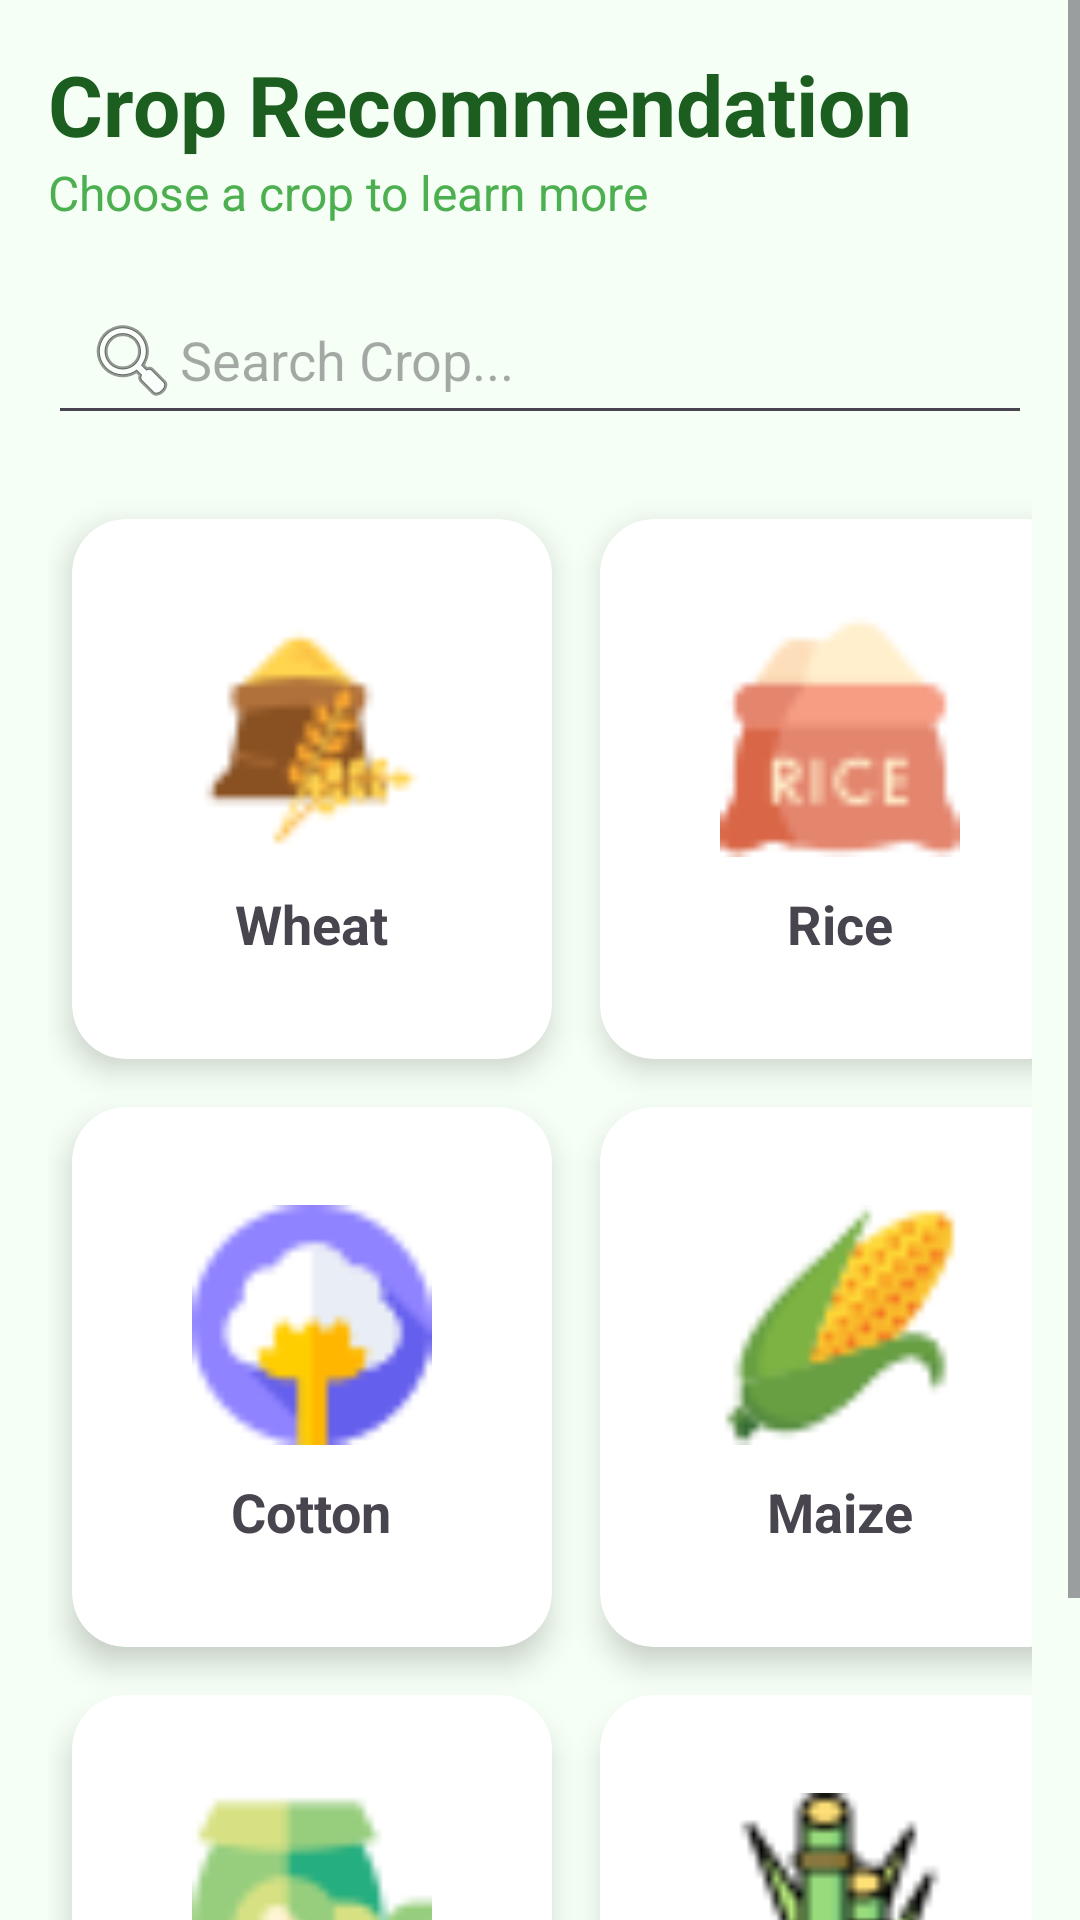

Layout XML and referenced resources for this Android screen:
<!-- AndroidManifest.xml: application theme Theme.GlowGreenDataBase -->
<!-- res/layout/activity_crop.xml -->
<?xml version="1.0" encoding="utf-8"?>
<ScrollView xmlns:android="http://schemas.android.com/apk/res/android"
    xmlns:app="http://schemas.android.com/apk/res-auto"
    android:layout_width="match_parent"
    android:layout_height="match_parent"
    android:background="#F5FFF5">

    <LinearLayout
        android:layout_width="match_parent"
        android:layout_height="wrap_content"
        android:orientation="vertical"
        android:padding="16dp">

        

        <TextView
            android:layout_width="wrap_content"
            android:layout_height="wrap_content"
            android:text="Crop Recommendation"
            android:textSize="28sp"
            android:textStyle="bold"
            android:textColor="#1B5E20"/>

        <TextView
            android:layout_width="wrap_content"
            android:layout_height="wrap_content"
            android:text="Choose a crop to learn more"
            android:textColor="#4CAF50"
            android:textSize="16sp"
            android:layout_marginBottom="20dp"/>

        

        <EditText
            android:id="@+id/etSearchCrop"
            android:layout_width="match_parent"
            android:layout_height="50dp"
            android:hint="Search Crop..."
            android:drawableStart="@android:drawable/ic_menu_search"
            android:padding="12dp"
            />

        

        <GridLayout
            android:layout_width="match_parent"
            android:layout_height="wrap_content"
            android:columnCount="2"
            android:layout_marginTop="20dp">

            

            <androidx.cardview.widget.CardView
                android:id="@+id/cardWheat"
                android:layout_width="160dp"
                android:layout_height="180dp"
                android:layout_margin="8dp"
                app:cardCornerRadius="18dp"
                app:cardElevation="6dp">

                <LinearLayout
                    android:layout_width="match_parent"
                    android:layout_height="match_parent"
                    android:gravity="center"
                    android:orientation="vertical">

                    <ImageView
                        android:layout_width="80dp"
                        android:layout_height="80dp"
                        android:src="@drawable/ic_wheat"/>

                    <TextView
                        android:layout_width="wrap_content"
                        android:layout_height="wrap_content"
                        android:text="Wheat"
                        android:textStyle="bold"
                        android:textSize="18sp"
                        android:layout_marginTop="10dp"/>

                </LinearLayout>

            </androidx.cardview.widget.CardView>

            

            <androidx.cardview.widget.CardView
                android:id="@+id/cardRice"
                android:layout_width="160dp"
                android:layout_height="180dp"
                android:layout_margin="8dp"
                app:cardCornerRadius="18dp"
                app:cardElevation="6dp">

                <LinearLayout
                    android:layout_width="match_parent"
                    android:layout_height="match_parent"
                    android:gravity="center"
                    android:orientation="vertical">

                    <ImageView
                        android:layout_width="80dp"
                        android:layout_height="80dp"
                        android:src="@drawable/ic_rice"/>

                    <TextView
                        android:layout_width="wrap_content"
                        android:layout_height="wrap_content"
                        android:text="Rice"
                        android:textStyle="bold"
                        android:textSize="18sp"
                        android:layout_marginTop="10dp"/>

                </LinearLayout>

            </androidx.cardview.widget.CardView>

            

            <androidx.cardview.widget.CardView
                android:id="@+id/cardCotton"
                android:layout_width="160dp"
                android:layout_height="180dp"
                android:layout_margin="8dp"
                app:cardCornerRadius="18dp"
                app:cardElevation="6dp">

                <LinearLayout
                    android:layout_width="match_parent"
                    android:layout_height="match_parent"
                    android:gravity="center"
                    android:orientation="vertical">

                    <ImageView
                        android:layout_width="80dp"
                        android:layout_height="80dp"
                        android:src="@drawable/ic_cotton"/>

                    <TextView
                        android:layout_width="wrap_content"
                        android:layout_height="wrap_content"
                        android:text="Cotton"
                        android:textStyle="bold"
                        android:textSize="18sp"
                        android:layout_marginTop="10dp"/>

                </LinearLayout>

            </androidx.cardview.widget.CardView>

            

            <androidx.cardview.widget.CardView
                android:id="@+id/cardMaize"
                android:layout_width="160dp"
                android:layout_height="180dp"
                android:layout_margin="8dp"
                app:cardCornerRadius="18dp"
                app:cardElevation="6dp">

                <LinearLayout
                    android:layout_width="match_parent"
                    android:layout_height="match_parent"
                    android:gravity="center"
                    android:orientation="vertical">

                    <ImageView
                        android:layout_width="80dp"
                        android:layout_height="80dp"
                        android:src="@drawable/ic_maize"/>

                    <TextView
                        android:layout_width="wrap_content"
                        android:layout_height="wrap_content"
                        android:text="Maize"
                        android:textStyle="bold"
                        android:textSize="18sp"
                        android:layout_marginTop="10dp"/>

                </LinearLayout>

            </androidx.cardview.widget.CardView>

            

            <androidx.cardview.widget.CardView
                android:id="@+id/cardSoybean"
                android:layout_width="160dp"
                android:layout_height="180dp"
                android:layout_margin="8dp"
                app:cardCornerRadius="18dp"
                app:cardElevation="6dp">

                <LinearLayout
                    android:layout_width="match_parent"
                    android:layout_height="match_parent"
                    android:gravity="center"
                    android:orientation="vertical">

                    <ImageView
                        android:layout_width="80dp"
                        android:layout_height="80dp"
                        android:src="@drawable/ic_soybean"/>

                    <TextView
                        android:layout_width="wrap_content"
                        android:layout_height="wrap_content"
                        android:text="Soybean"
                        android:textStyle="bold"
                        android:textSize="18sp"
                        android:layout_marginTop="10dp"/>

                </LinearLayout>

            </androidx.cardview.widget.CardView>

            

            <androidx.cardview.widget.CardView
                android:id="@+id/cardSugarcane"
                android:layout_width="160dp"
                android:layout_height="180dp"
                android:layout_margin="8dp"
                app:cardCornerRadius="18dp"
                app:cardElevation="6dp">

                <LinearLayout
                    android:layout_width="match_parent"
                    android:layout_height="match_parent"
                    android:gravity="center"
                    android:orientation="vertical">

                    <ImageView
                        android:layout_width="80dp"
                        android:layout_height="80dp"
                        android:src="@drawable/ic_sugarcane"/>

                    <TextView
                        android:layout_width="wrap_content"
                        android:layout_height="wrap_content"
                        android:text="Sugarcane"
                        android:textStyle="bold"
                        android:textSize="18sp"
                        android:layout_marginTop="10dp"/>

                </LinearLayout>

            </androidx.cardview.widget.CardView>

        </GridLayout>

    </LinearLayout>

</ScrollView>
<!-- resources referenced by this layout -->
<resources>
  <!-- drawable ic_cotton: png bitmap (drawable, 1445 bytes) -->
  <!-- drawable ic_maize: png bitmap (drawable, 1767 bytes) -->
  <!-- drawable ic_rice: png bitmap (drawable, 1340 bytes) -->
  <!-- drawable ic_soybean: png bitmap (drawable, 1351 bytes) -->
  <!-- drawable ic_sugarcane: png bitmap (drawable, 1521 bytes) -->
  <!-- drawable ic_wheat: png bitmap (drawable, 1373 bytes) -->
  <style name="Theme.GlowGreenDataBase" parent="Base.Theme.GlowGreenDataBase" />
  <style name="Base.Theme.GlowGreenDataBase" parent="Theme.Material3.DayNight.NoActionBar">
          
          
      </style>
</resources>
